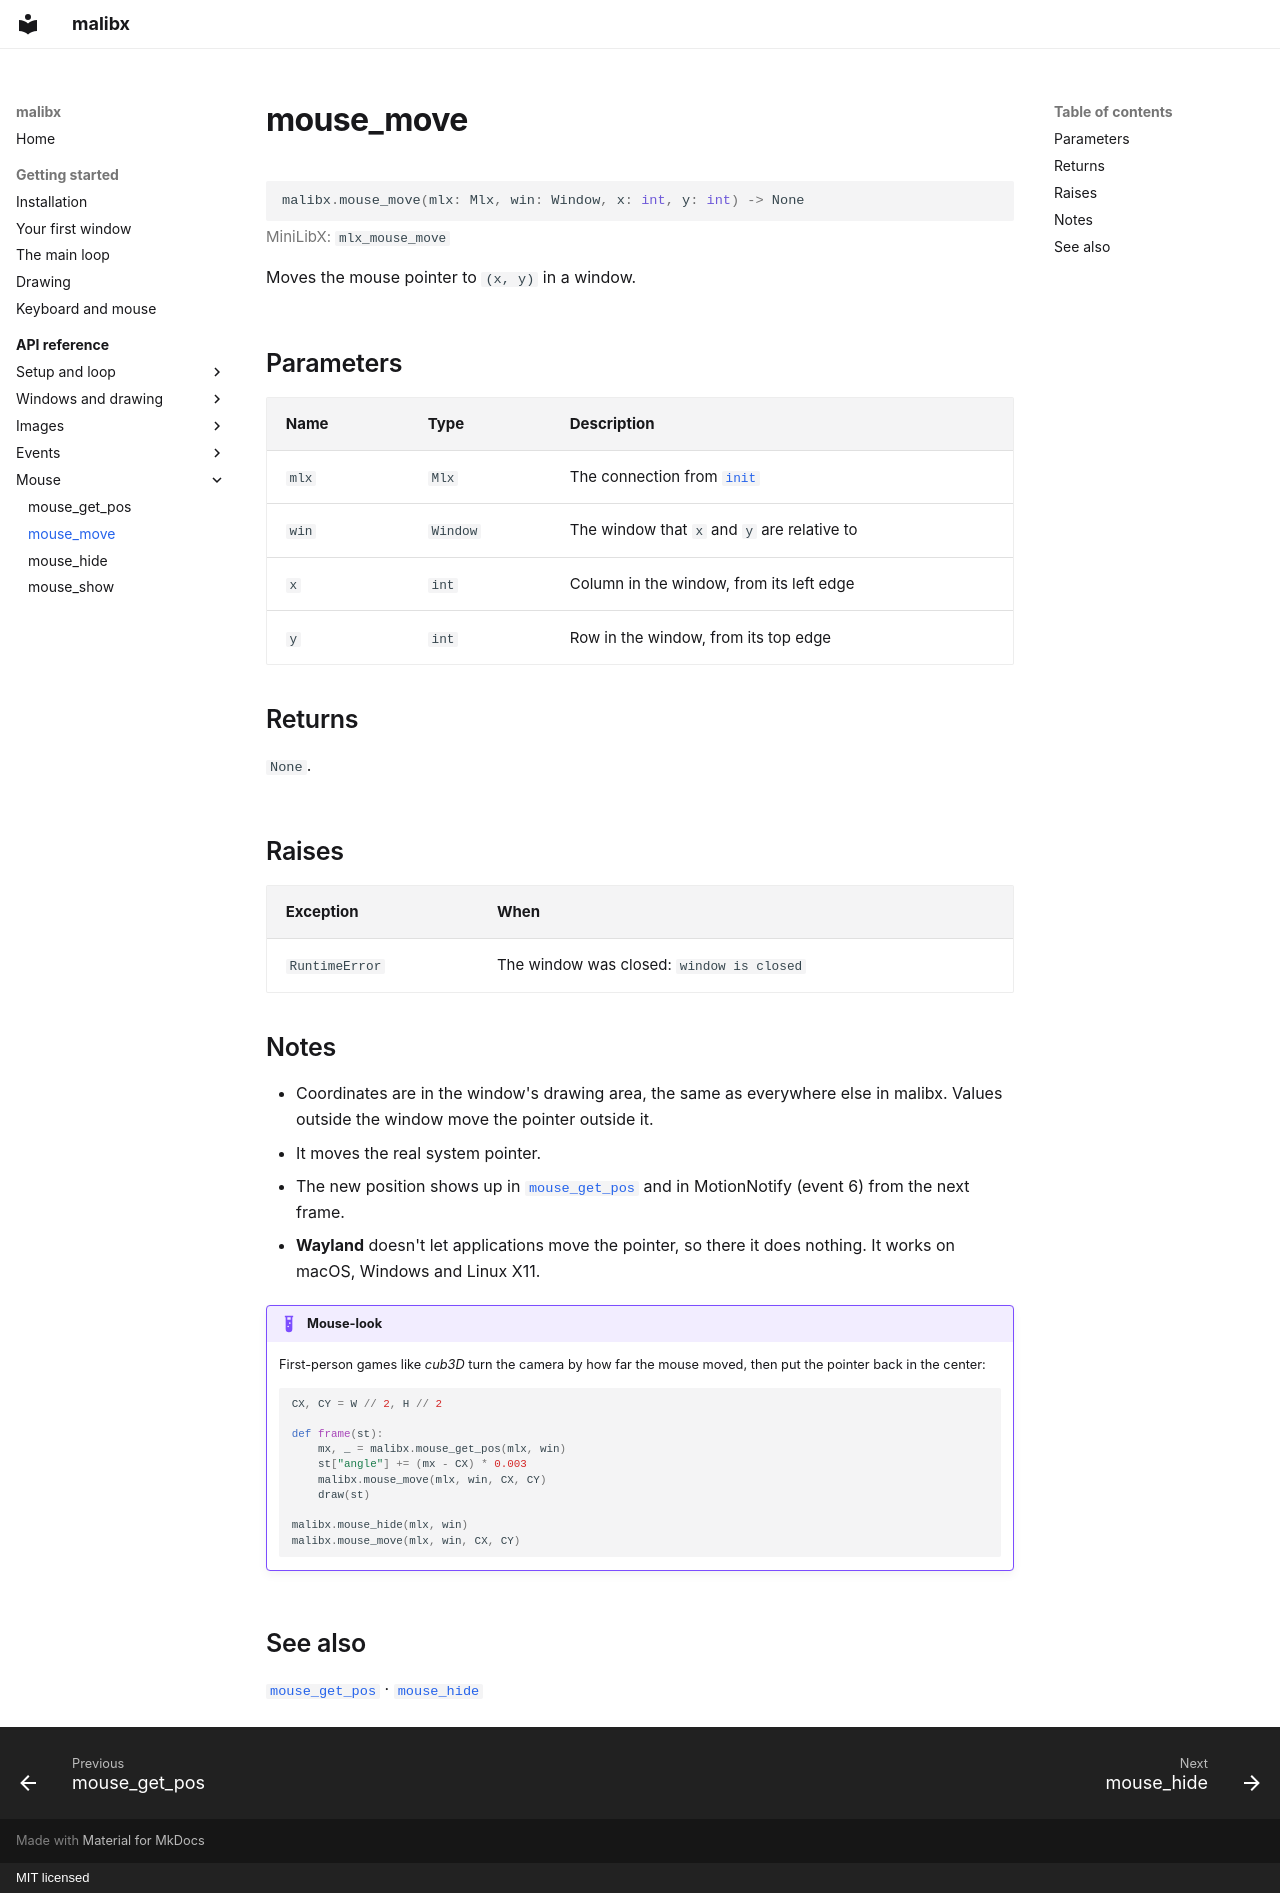

repository: 0xmthan/malibx · page: reference/mouse_move/index.html · generator: mkdocs · copyright: MIT licensed

# mouse_move

```python
malibx.mouse_move(mlx: Mlx, win: Window, x: int, y: int) -> None
```

<p class="mx-mlx">MiniLibX: <code>mlx_mouse_move</code></p>

Moves the mouse pointer to `(x, y)` in a window.

## Parameters

| Name | Type | Description |
|---|---|---|
| `mlx` | `Mlx` | The connection from [`init`](init.md) |
| `win` | `Window` | The window that `x` and `y` are relative to |
| `x` | `int` | Column in the window, from its left edge |
| `y` | `int` | Row in the window, from its top edge |

## Returns

`None`.

## Raises

| Exception | When |
|---|---|
| `RuntimeError` | The window was closed: `window is closed` |

## Notes

- Coordinates are in the window's drawing area, the same as everywhere else
  in malibx. Values outside the window move the pointer outside it.
- It moves the real system pointer.
- The new position shows up in [`mouse_get_pos`](mouse_get_pos.md) and in
  MotionNotify (event 6) from the next frame.
- **Wayland** doesn't let applications move the pointer, so there it does
  nothing. It works on macOS, Windows and Linux X11.

!!! example "Mouse-look"
    First-person games like *cub3D* turn the camera by how far the mouse
    moved, then put the pointer back in the center:

    ```python
    CX, CY = W // 2, H // 2

    def frame(st):
        mx, _ = malibx.mouse_get_pos(mlx, win)
        st["angle"] += (mx - CX) * 0.003
        malibx.mouse_move(mlx, win, CX, CY)
        draw(st)

    malibx.mouse_hide(mlx, win)
    malibx.mouse_move(mlx, win, CX, CY)
    ```

## See also

[`mouse_get_pos`](mouse_get_pos.md) · [`mouse_hide`](mouse_hide.md)
